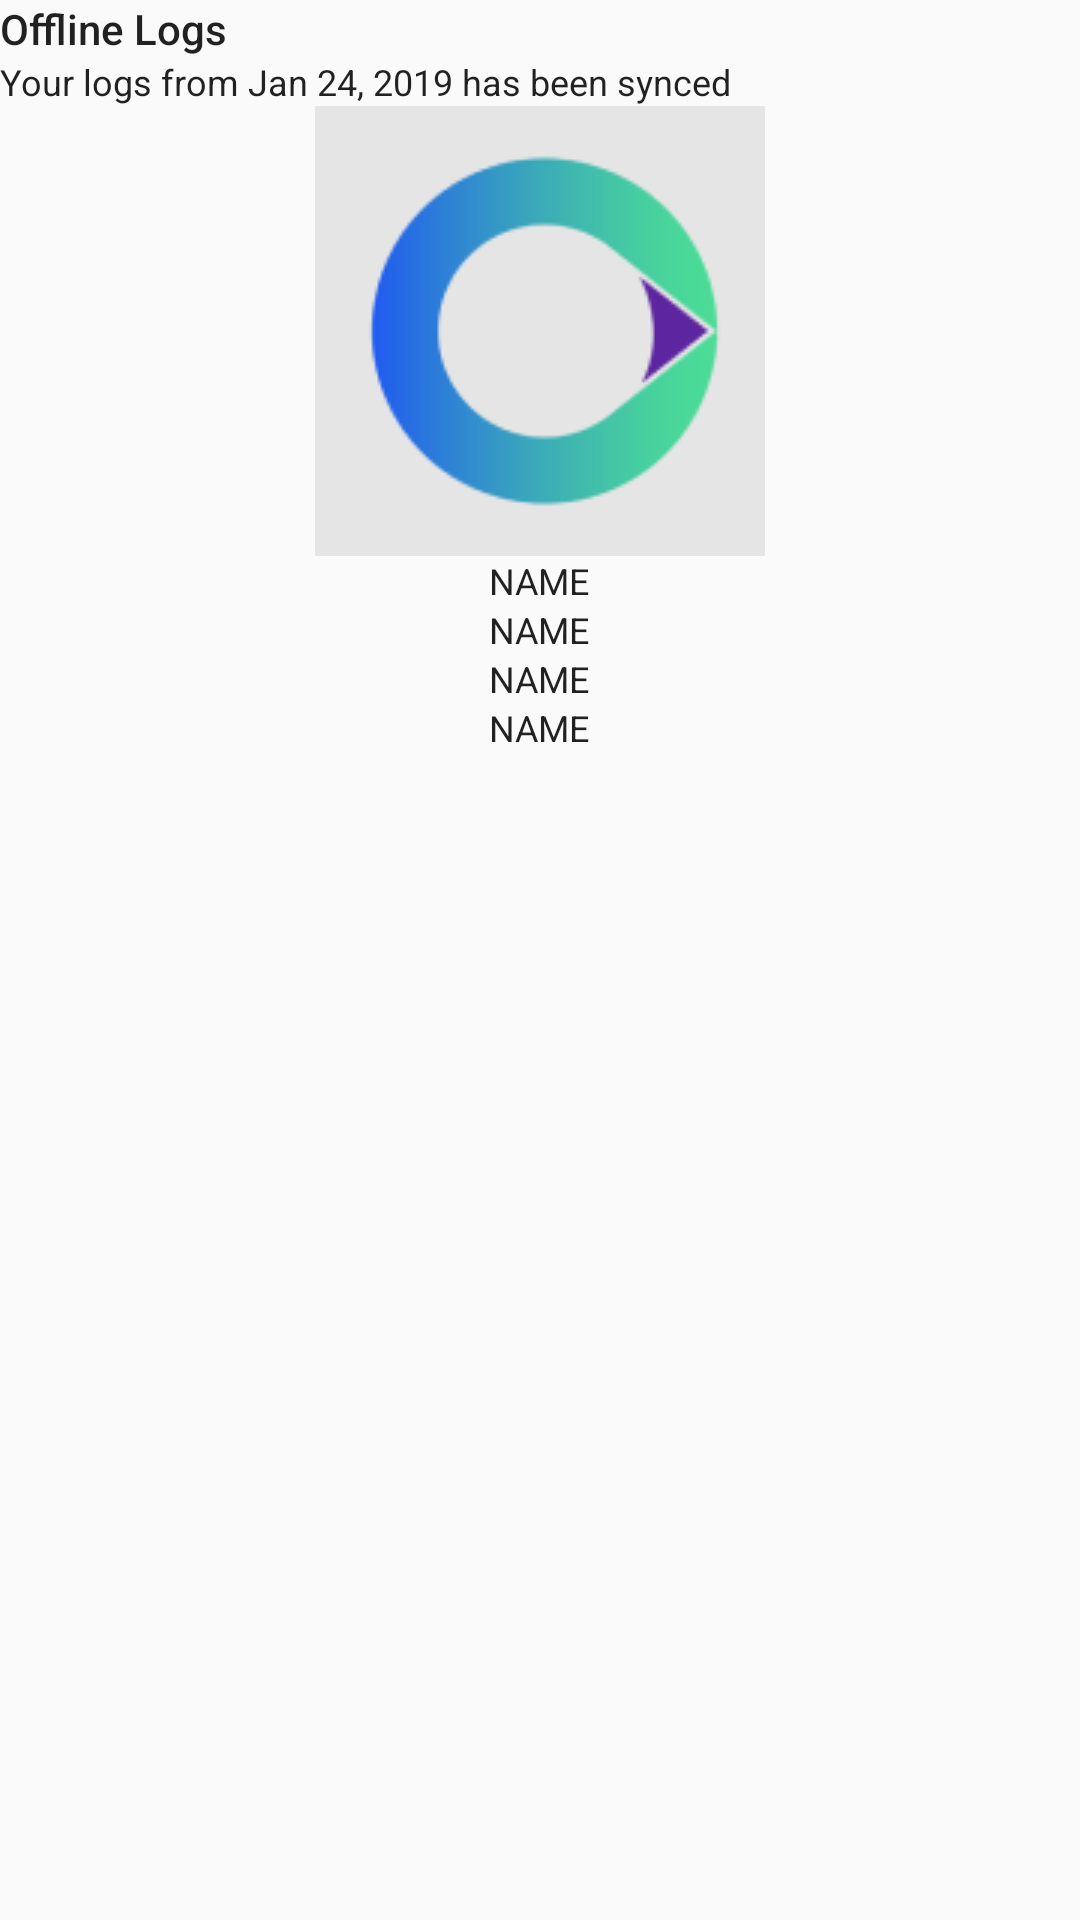

The Android layout XML behind this screen, and the referenced resources:
<!-- AndroidManifest.xml: application theme AppTheme -->
<!-- res/layout/notif_offlinelog_expanded.xml -->
<?xml version="1.0" encoding="utf-8"?>
<LinearLayout xmlns:android="http://schemas.android.com/apk/res/android"
              android:layout_width="match_parent"
              android:layout_height="match_parent"
              android:orientation="vertical">
    <TextView android:layout_width="wrap_content" android:layout_height="wrap_content"
              android:text="Offline Logs"
              style="@style/TextAppearance.Compat.Notification.Title"
    />
    <TextView android:layout_width="wrap_content" android:layout_height="wrap_content"
              android:text="Your logs from Jan 24, 2019 has been synced"
              style="@style/TextAppearance.Compat.Notification.Info"

    />
    <ImageView android:layout_width="200dp" android:layout_height="150dp"
               android:layout_gravity="center"
               android:src="@drawable/timeruler_the_logo"
               android:id="@+id/iv_notif_image"
    />
    <TextView android:layout_width="wrap_content" android:layout_height="wrap_content"
              android:text="NAME"
              style="@style/TextAppearance.Compat.Notification.Info"
              android:id="@+id/notif_id"
              android:layout_gravity="center"

    />
    <TextView android:layout_width="wrap_content" android:layout_height="wrap_content"
              android:text="NAME"
              style="@style/TextAppearance.Compat.Notification.Info"
              android:id="@+id/notif_action"
              android:layout_gravity="center"


    />
    <TextView android:layout_width="wrap_content" android:layout_height="wrap_content"
              style="@style/TextAppearance.Compat.Notification.Info"
              android:id="@+id/notif_date_time"
              android:text="NAME"
              android:layout_gravity="center"

    />
    <TextView android:layout_width="wrap_content" android:layout_height="wrap_content"

              style="@style/TextAppearance.Compat.Notification.Info"
              android:text="NAME"
              android:layout_gravity="center"

    />
</LinearLayout>
<!-- resources referenced by this layout -->
<resources>
  <!-- drawable timeruler_the_logo: png bitmap (drawable, 5903 bytes) -->
  <style name="AppTheme" parent="Theme.AppCompat.Light.NoActionBar">
          
          <item name="colorPrimary">@color/colorPrimary</item>
          <item name="colorPrimaryDark">@color/colorPrimaryDark</item>
          <item name="colorAccent">@color/colorAccent</item>
      </style>
  <color name="colorPrimary">#205af1</color>
  <color name="colorPrimaryDark">#8038d6</color>
  <color name="colorAccent">#5d25a0</color>
</resources>
